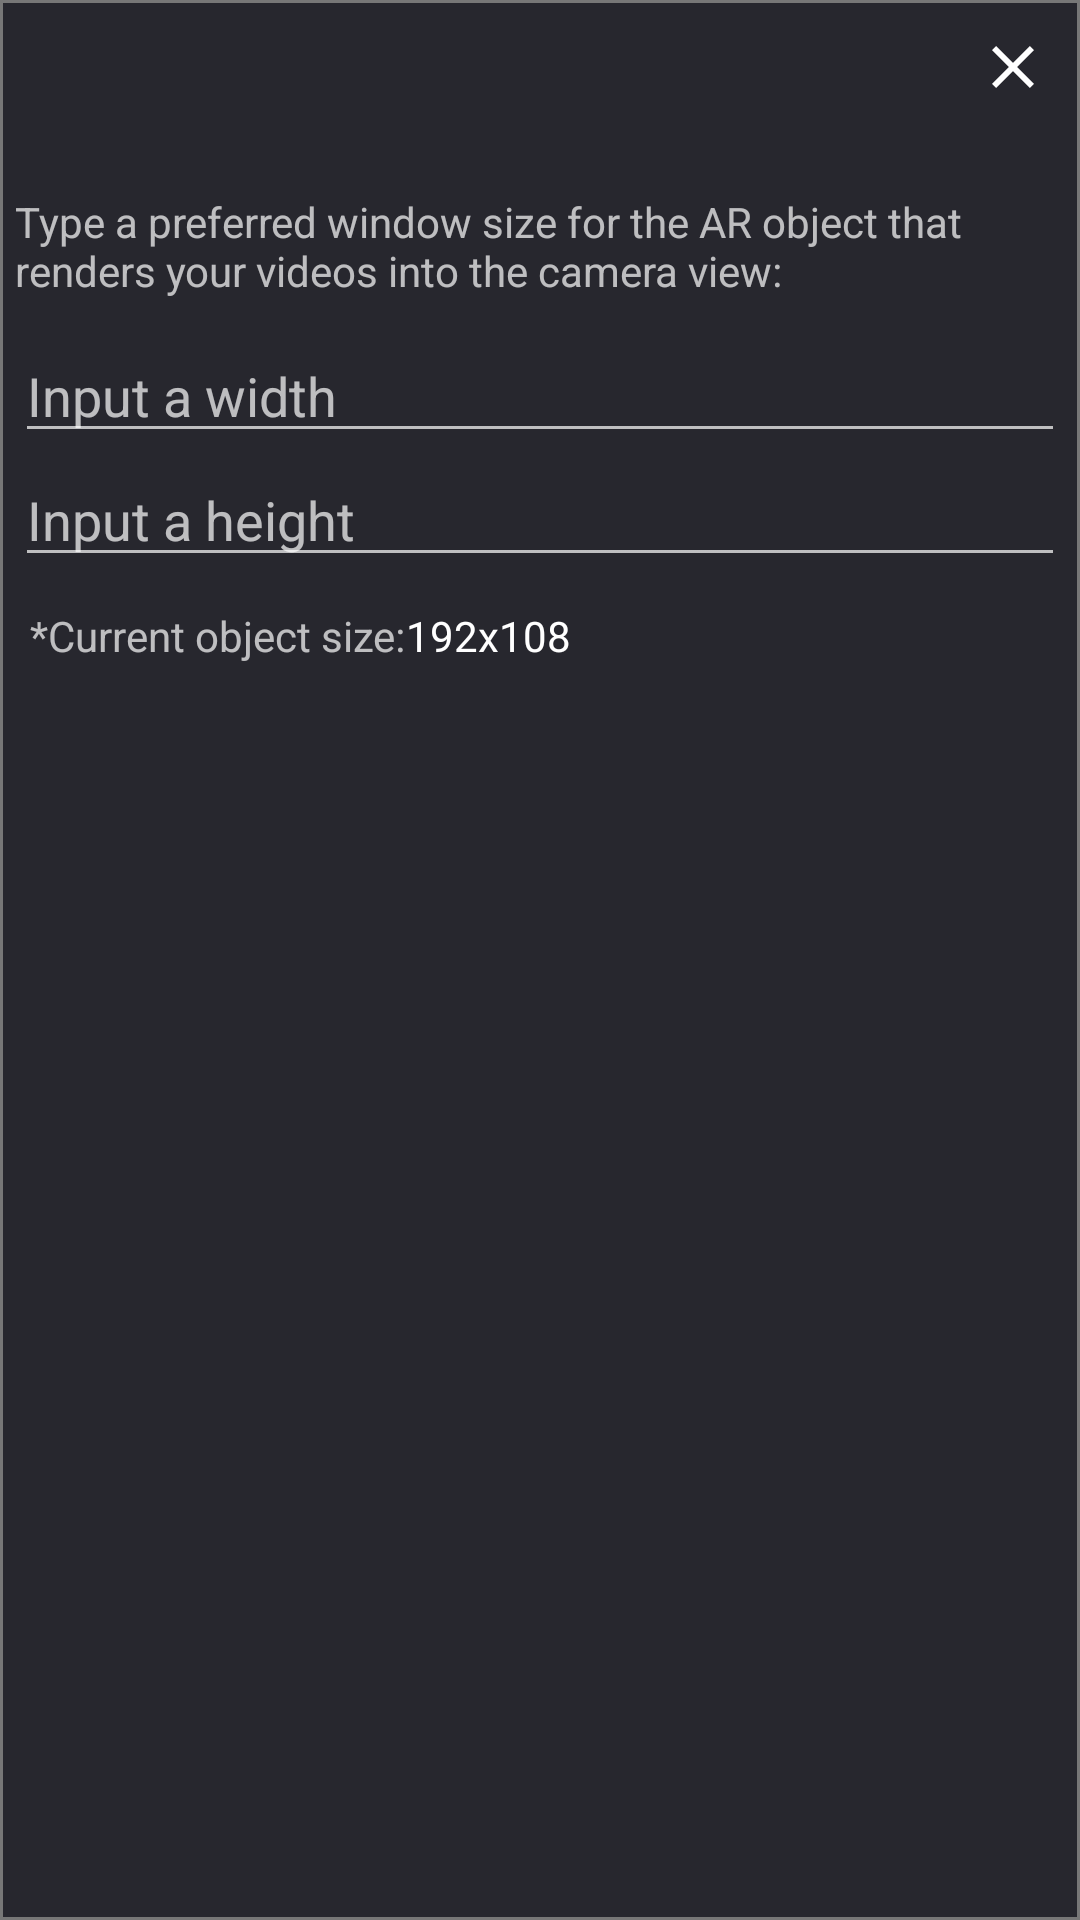

Here is an Android app screen rendered from its layout file. Give the layout XML and the strings, colors and styles it references.
<!-- AndroidManifest.xml: application theme AppTheme -->
<!-- res/layout/view_popup.xml -->
<?xml version="1.0" encoding="utf-8"?>
<LinearLayout xmlns:android="http://schemas.android.com/apk/res/android"
    android:id="@+id/linear_layout"
    android:layout_width="match_parent"
    android:layout_height="wrap_content"
    android:background="@drawable/back"
    android:orientation="vertical"
    android:padding="5dp">

    
    <ImageView
        android:id="@+id/view_close"
        android:layout_width="wrap_content"
        android:layout_height="wrap_content"
        android:layout_gravity="end"
        android:layout_marginTop="-5dp"
        android:layout_marginEnd="-5dp"
        android:background="?android:attr/selectableItemBackground"
        android:contentDescription="@string/exit"
        android:padding="10dp"
        android:src="@drawable/ic_outline_close_24px"
        android:text="@string/close_me" />

    <TextView
        android:layout_width="match_parent"
        android:layout_height="wrap_content"
        android:layout_marginTop="20dp"
        android:layout_marginBottom="10dp"
        android:contentDescription="@string/viewdescription"
        android:text="@string/viewdescription" />

    
    <EditText
        android:id="@+id/view_width"
        android:layout_width="match_parent"
        android:layout_height="wrap_content"
        android:hint="@string/user_request_width"
        android:inputType="number"
        android:textColor="#777" />

    
    <EditText
        android:id="@+id/view_height"
        android:layout_width="match_parent"
        android:layout_height="wrap_content"
        android:layout_marginBottom="10dp"
        android:hint="@string/user_request_height"
        android:inputType="number"
        android:textColor="#777" />

    
    <LinearLayout
        android:layout_width="match_parent"
        android:layout_height="wrap_content"
        android:orientation="horizontal"
        android:weightSum="3">

        <TextView
            android:id="@+id/customDimensions"
            android:layout_width="wrap_content"
            android:layout_height="wrap_content"
            android:layout_gravity="start"
            android:layout_marginStart="5dp"
            android:text="@string/current_object_size" />

        <TextView
            android:id="@+id/customDimensionWidth"
            android:layout_width="wrap_content"
            android:layout_height="wrap_content"
            android:layout_gravity="end"
            android:text="192"
            android:textColor="#FFF" />

        <TextView
            android:layout_width="wrap_content"
            android:layout_height="wrap_content"
            android:layout_gravity="end"
            android:text="x"
            android:textColor="#FFF" />

        <TextView
            android:id="@+id/customDimensionHeight"
            android:layout_width="wrap_content"
            android:layout_height="wrap_content"
            android:layout_gravity="end"
            android:layout_weight="1"
            android:text="108"
            android:textColor="#FFF" />

    </LinearLayout>
</LinearLayout>
<!-- resources referenced by this layout -->
<resources>
  <!-- drawable back (drawable) -->
  <shape xmlns:android="http://schemas.android.com/apk/res/android" android:shape="rectangle" >
      <solid android:color="@color/colorPrimary" />
      <stroke android:width="1dp" android:color="#777"/>
  </shape>
  <!-- drawable ic_outline_close_24px (drawable) -->
  <vector xmlns:android="http://schemas.android.com/apk/res/android"
      android:width="24dp"
      android:height="24dp"
      android:viewportWidth="24"
      android:viewportHeight="24">
    <path
        android:fillColor="#FFF"
        android:pathData="M19,6.41L17.59,5 12,10.59 6.41,5 5,6.41 10.59,12 5,17.59 6.41,19 12,13.41 17.59,19 19,17.59 13.41,12 19,6.41z"/>
  </vector>
  <string name="close_me">Close Me</string>
  <string name="current_object_size">*Current object size:</string>
  <string name="exit">Exit view</string>
  <string name="user_request_height">Input a height</string>
  <string name="user_request_width">Input a width</string>
  <string name="viewdescription">Type a preferred window size for the AR object that renders your videos into the camera view:</string>
  <style name="AppTheme" parent="Theme.AppCompat.NoActionBar">
          
          <item name="colorPrimary">@color/colorPrimary</item>
          <item name="colorPrimaryDark">@color/colorPrimaryDark</item>
          <item name="colorAccent">@color/colorAccent</item>
      </style>
  <color name="colorPrimary">#27272E</color>
  <color name="colorPrimaryDark">#000</color>
  <color name="colorAccent">#CE0000</color>
</resources>
